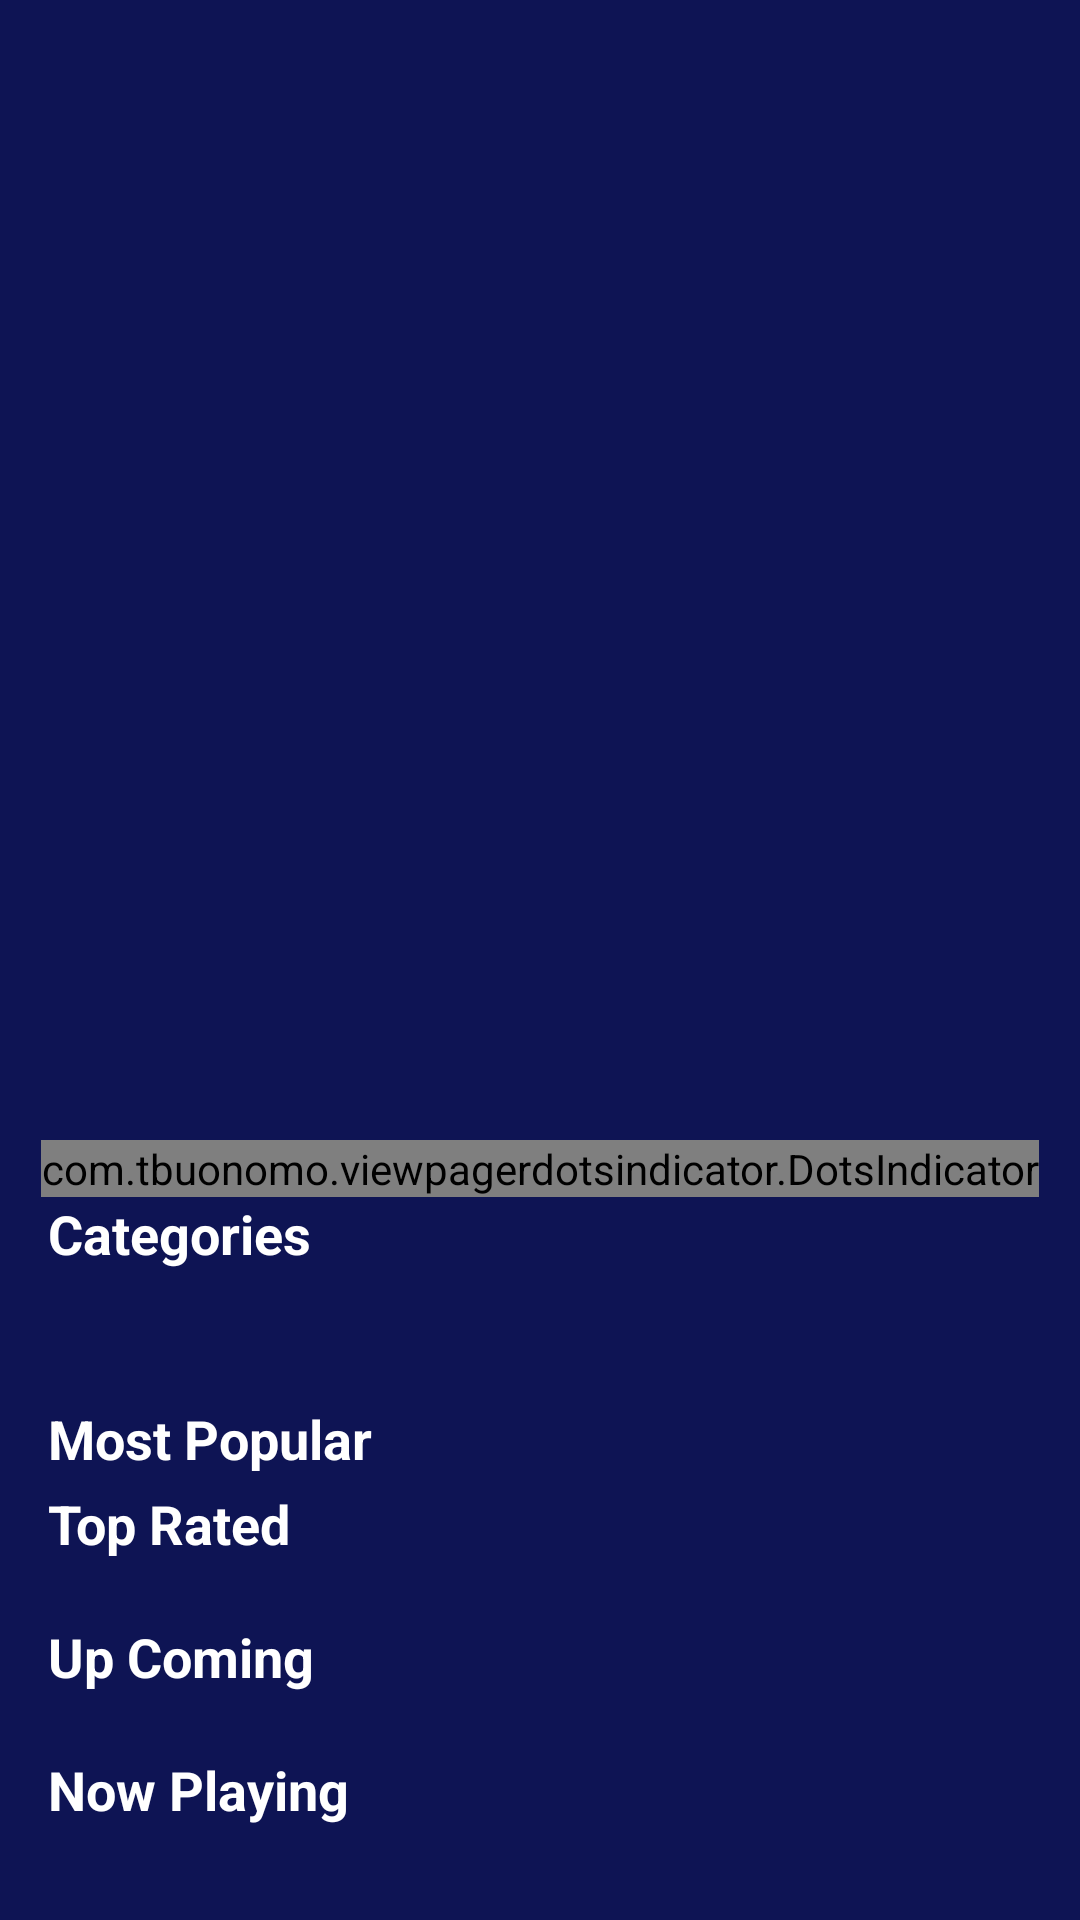

Layout XML and referenced resources for this Android screen:
<!-- AndroidManifest.xml: application theme Theme.Movie -->
<!-- res/layout/fragment_home.xml -->
<?xml version="1.0" encoding="utf-8"?>
<androidx.core.widget.NestedScrollView
    xmlns:android="http://schemas.android.com/apk/res/android"
    xmlns:app="http://schemas.android.com/apk/res-auto"
    xmlns:tools="http://schemas.android.com/tools"
    android:layout_width="match_parent"
    android:layout_height="match_parent"
    android:background="@color/mainColor"
    tools:context=".presentation.view.fragment.bottomMenu.HomeFragment">

    
    <LinearLayout
        android:layout_width="match_parent"
        android:layout_height="wrap_content"
        android:orientation="vertical"
        android:layout_marginTop="10dp"
        android:padding="8dp">


        <androidx.viewpager2.widget.ViewPager2
            android:id="@+id/viewPager2"
            android:layout_width="match_parent"
            android:layout_height="350dp"
            android:layout_marginStart="10dp"
            android:layout_marginEnd="10dp"
            android:layout_weight="1"/>

        <com.tbuonomo.viewpagerdotsindicator.DotsIndicator
            android:id="@+id/dots_indicator"
            android:layout_width="wrap_content"
            android:layout_height="wrap_content"
            android:layout_marginTop="12dp"
            android:layout_gravity="center"
            app:dotsColor="@android:color/holo_green_dark"
            app:dotsCornerRadius="8dp"
            app:dotsSize="16dp"
            app:dotsSpacing="3dp"
            app:dotsWidthFactor="2.5"
            android:gravity="center"
            app:progressMode="true"
            app:selectedDotColor="@android:color/holo_red_dark" />



        
        <TextView
            android:layout_width="match_parent"
            android:layout_height="wrap_content"
            android:text="Categories"
            android:textSize="18sp"
            android:textStyle="bold"
            android:textColor="@android:color/white"
            android:layout_marginStart="8dp"
            android:layout_marginBottom="4dp" />

        <androidx.recyclerview.widget.RecyclerView
            android:id="@+id/genreRecyclerView"
            android:layout_width="match_parent"
            android:layout_height="wrap_content"
            android:orientation="horizontal"
            android:padding="8dp"
            android:clipToPadding="false"
            tools:listitem="@layout/item_genre"
            android:layout_marginBottom="4dp" />

        <androidx.recyclerview.widget.RecyclerView
            android:id="@+id/MovieByGenreRecyclerView"
            android:layout_width="match_parent"
            android:layout_height="wrap_content"
            android:orientation="horizontal"
            android:padding="8dp"
            android:clipToPadding="false"
            tools:listitem="@layout/item_genre"
            android:layout_marginBottom="4dp" />

        
        <TextView
            android:id="@+id/test"
            android:layout_width="match_parent"
            android:layout_height="wrap_content"
            android:text="@string/most_popular"
            android:textSize="18sp"
            android:textStyle="bold"
            android:textColor="@android:color/white"
            android:layout_marginStart="8dp"
            android:layout_marginBottom="4dp" />

        
        <androidx.recyclerview.widget.RecyclerView
            android:id="@+id/recycleView"
            android:layout_width="match_parent"
            android:layout_height="wrap_content"
            tools:listitem="@layout/item_movie" />

        
        <TextView
            android:layout_width="match_parent"
            android:layout_height="wrap_content"
            android:text="Top Rated"
            android:textSize="18sp"
            android:textStyle="bold"
            android:textColor="@android:color/white"
            android:layout_marginStart="8dp"
            android:layout_marginBottom="4dp" />

        
        <androidx.recyclerview.widget.RecyclerView
            android:id="@+id/recycleViewLate"
            android:layout_width="match_parent"
            android:layout_height="wrap_content"
            android:padding="8dp"
            tools:listitem="@layout/item_movie" />

        
        <TextView
            android:layout_width="match_parent"
            android:layout_height="wrap_content"
            android:text="Up Coming"
            android:textSize="18sp"
            android:textStyle="bold"
            android:textColor="@android:color/white"
            android:layout_marginStart="8dp"
            android:layout_marginBottom="4dp" />

        
        <androidx.recyclerview.widget.RecyclerView
            android:id="@+id/recycleViewUpComming"
            android:layout_width="match_parent"
            android:layout_height="wrap_content"
            android:padding="8dp"
            tools:listitem="@layout/item_movie" />
        
        <TextView
            android:layout_width="match_parent"
            android:layout_height="wrap_content"
            android:text="@string/now_playing"
            android:textSize="18sp"
            android:textStyle="bold"
            android:textColor="@android:color/white"
            android:layout_marginStart="8dp"
            android:layout_marginBottom="4dp" />

        
        <androidx.recyclerview.widget.RecyclerView
            android:id="@+id/recycleViewNowPlaying"
            android:layout_width="match_parent"
            android:layout_height="wrap_content"
            android:padding="8dp"
            tools:listitem="@layout/item_movie" />
    </LinearLayout>



</androidx.core.widget.NestedScrollView>
<!-- res/layout/item_genre.xml (included above) -->
<?xml version="1.0" encoding="utf-8"?>
<androidx.constraintlayout.widget.ConstraintLayout xmlns:android="http://schemas.android.com/apk/res/android"
    xmlns:app="http://schemas.android.com/apk/res-auto"
    xmlns:tools="http://schemas.android.com/tools"
    android:layout_width="wrap_content"
    android:layout_height="wrap_content">

    <androidx.appcompat.widget.AppCompatButton
        android:id="@+id/cardView"
        android:layout_width="165dp"
        android:layout_height="45dp"
        android:layout_marginStart="4dp"
        android:text="All"
        android:textColor="@color/white"
        android:background="@android:color/holo_red_light"
        app:layout_constraintBottom_toBottomOf="parent"
        app:layout_constraintStart_toStartOf="parent"
        app:layout_constraintTop_toTopOf="parent"
        app:layout_constraintVertical_bias="0.011"
        tools:ignore="MissingConstraints">


    </androidx.appcompat.widget.AppCompatButton>



</androidx.constraintlayout.widget.ConstraintLayout>
<!-- res/layout/item_movie.xml (included above) -->
<?xml version="1.0" encoding="utf-8"?>
<androidx.cardview.widget.CardView
    xmlns:android="http://schemas.android.com/apk/res/android"
    xmlns:app="http://schemas.android.com/apk/res-auto"
    android:layout_width="wrap_content"
    android:layout_height="wrap_content"
    android:layout_margin="6dp"
    android:backgroundTint="@android:color/transparent"
    android:radius="8dp">

    <LinearLayout
        android:layout_width="wrap_content"
        android:layout_height="wrap_content"
        android:orientation="horizontal">



        
        <LinearLayout
            android:layout_width="0dp"
            android:layout_height="wrap_content"
            android:layout_weight="1"
            android:orientation="vertical">

            
            <ImageView
                android:id="@+id/moviePoster"
                android:layout_width="120dp"
                android:layout_height="160dp"
                android:gravity="center"
                android:scaleType="centerCrop"
                android:src="@android:drawable/ic_menu_gallery" />
            
            <TextView
                android:id="@+id/movieTitle"
                android:layout_width="match_parent"
                android:layout_height="wrap_content"
                android:text="Movie Title"
                android:gravity="center"
                android:textSize="16sp"
                android:layout_marginTop="2dp"
                android:visibility="gone"
                android:textColor="@android:color/black"
                android:fontFamily="sans-serif-medium"
                android:maxLines="1"
                android:ellipsize="end"
                android:layout_marginBottom="2dp" />

            
            <TextView
                android:id="@+id/text_overview"
                android:layout_width="match_parent"
                android:layout_height="wrap_content"
                android:text="Overview goes here..."
                android:textSize="14sp"
                android:textColor="@android:color/darker_gray"
                android:maxLines="3"
                android:visibility="gone"
                android:ellipsize="end" />

            
            <TextView
                android:id="@+id/text_release_date"
                android:layout_width="wrap_content"
                android:layout_height="wrap_content"
                android:text="Release Date"
                android:layout_gravity="center"
                android:textSize="12sp"
                android:visibility="gone"
                android:textColor="@android:color/black"
                android:layout_marginTop="2dp" />

            
            <LinearLayout
                android:layout_width="match_parent"
                android:layout_height="wrap_content"
                android:orientation="horizontal"
                android:gravity="center"
                android:visibility="gone"
                android:layout_marginTop="4dp">

                
                <ImageView
                    android:id="@+id/icon_vote_average"
                    android:layout_width="16dp"
                    android:layout_height="16dp"
                    android:visibility="gone"
                    android:src="@android:drawable/btn_star_big_on"
                    android:layout_marginEnd="4dp"
                    app:tint="@android:color/holo_orange_dark" />

                
                <TextView
                    android:id="@+id/text_vote_average"
                    android:layout_width="wrap_content"
                    android:layout_height="wrap_content"
                    android:text="8.5"
                    android:textSize="12sp"
                    android:visibility="gone"
                    android:textColor="@android:color/black"
                    android:layout_marginEnd="8dp" />

                
                <TextView
                    android:id="@+id/text_vote_count"
                    android:layout_width="wrap_content"
                    android:layout_height="wrap_content"
                    android:visibility="gone"
                    android:text="(1234 votes)"
                    android:textSize="12sp"
                    android:textColor="@android:color/darker_gray" />
            </LinearLayout>
        </LinearLayout>
    </LinearLayout>

</androidx.cardview.widget.CardView>
<!-- resources referenced by this layout -->
<resources>
  <color name="mainColor">#0e1454</color>
  <color name="white">#FFFFFFFF</color>
  <string name="most_popular">Most Popular</string>
  <string name="now_playing">Now Playing</string>
  <style name="Theme.Movie" parent="Base.Theme.Movie" />
  <style name="Base.Theme.Movie" parent="Theme.Material3.DayNight.NoActionBar">
          
          <item name="android:windowBackground">@color/mainColor</item>
          
  
      </style>
</resources>
